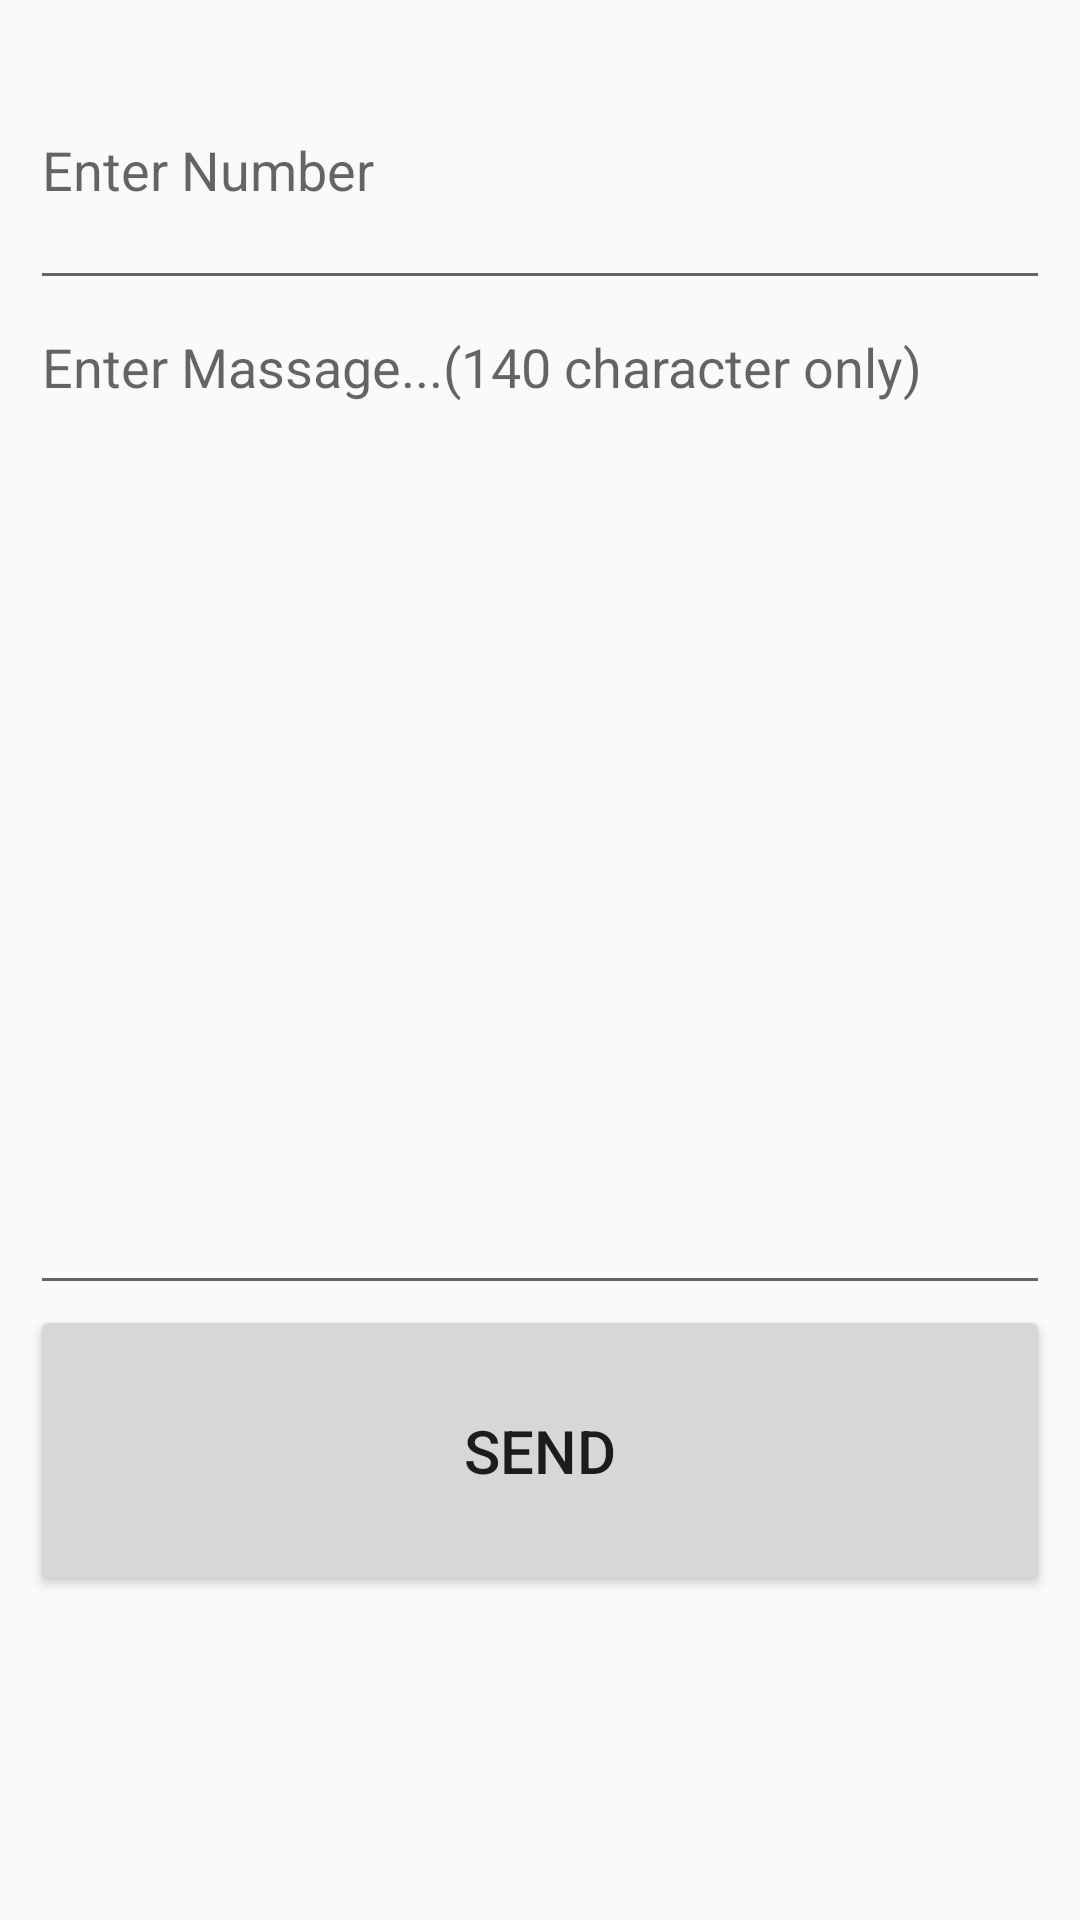

Produce the Android XML layout that renders to this screen, including the resource entries it uses.
<!-- AndroidManifest.xml: application theme Theme.AppCompat.Light.DarkActionBar -->
<!-- res/layout/sms.xml -->
<?xml version="1.0" encoding="utf-8"?>
<LinearLayout xmlns:android="http://schemas.android.com/apk/res/android"
    xmlns:tools="http://schemas.android.com/tools"
    android:layout_width="match_parent"
    android:layout_height="match_parent"
    android:orientation="vertical"
    android:weightSum="100"
    android:padding="10dp"
    tools:context=".Sms">

    <EditText
        android:id="@+id/et_num"
        android:layout_weight="10"
        android:hint="Enter Number"
        android:layout_width="match_parent"
        android:layout_height="wrap_content" />

    <EditText
        android:id="@+id/et_msg"
        android:layout_weight="60"
        android:gravity="top"
        android:hint="Enter Massage...(140 character only)"
        android:layout_width="match_parent"
        android:layout_height="wrap_content" />

    <Button
        android:id="@+id/snd_btn"
        android:layout_weight="10"
        android:text="Send"
        android:textSize="20dp"
        android:layout_width="match_parent"
        android:layout_height="wrap_content" />

</LinearLayout>
<!-- resources referenced by this layout -->
<resources>

</resources>
